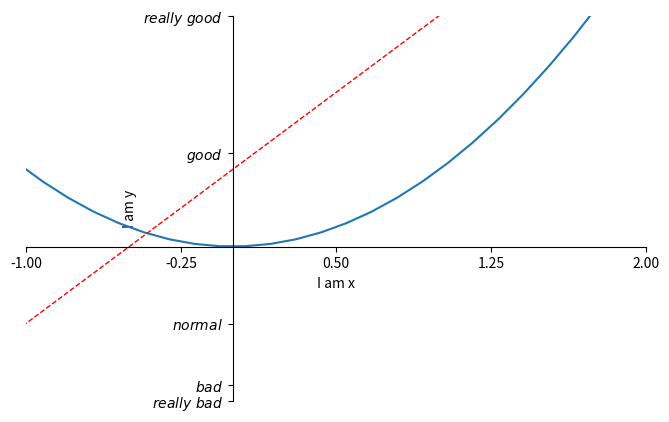

The script that saved this image:
"""
    本节介绍关于坐标轴设置的一些代码
    xlim方法：设置x坐标轴的范围
    ylim方法：设置y坐标轴的范围
    xlabel方法：设置x坐标轴标签名
    ylabel方法：设置y坐标轴标签名
    xticks方法：设置x轴的刻度数值
    yticks方法：设置y轴的刻度数值

    gca方法： get current axis 获取当前图像的坐标对象
        - spines属性，图像的四个脊梁
            - set_color方法：为属性设置相应的颜色
            - set_position方法：将当前轴移到特定的位置
        - xaxis属性，图像的x轴;yaxis属性，图像的y轴
            - set_ticks_position方法：设置该轴为某个位置

"""
import matplotlib.pyplot as plt
import numpy as np

x = np.linspace(-3, 3, 50)
y1 = 2 * x + 1
y2 = x ** 2
# 绘制图片
plt.figure(num=3, figsize=(8, 5))
plt.plot(x, y2)
plt.plot(x, y1, color='red', linewidth=1, linestyle='--')

# 设置坐标轴的范围
plt.xlim((-1, 2))
plt.ylim((-2, 3))

# 设置坐标轴标签名
plt.xlabel("I am x")
plt.ylabel("I am y")

# 设置坐标轴的刻度数值
# 方法一：直接给出一个列表显示对应刻度
new_ticks = np.linspace(-1, 2, 5)
plt.xticks(new_ticks)
# 方法二：将刻度对应为字符串
# plt.yticks([-2, -1.8, -1, 1.22, 3],
#            ['really bad', 'bad', 'normal', 'good', 'really good'])
# 注：Matplotlib中原生支持数学公式，语法与markdown中相同
plt.yticks([-2, -1.8, -1, 1.22, 3],
           [r'$really\ bad$', r'$bad$', r'$normal$', r'$good$', r'$really\ good$'])

# 设置脊梁
ax = plt.gca()
ax.spines['top'].set_color('none')
ax.spines['right'].set_color('none')
ax.xaxis.set_ticks_position('bottom')   # 设置x轴为下面的脊梁
ax.yaxis.set_ticks_position('left')   # 设置y轴为左面的脊梁
ax.spines['bottom'].set_position(('data', 0))    # 将x轴移到y轴对应的0点
ax.spines['left'].set_position(('data', 0))      # 将y轴移到x轴对应的0点
# 显示图片
plt.show()
